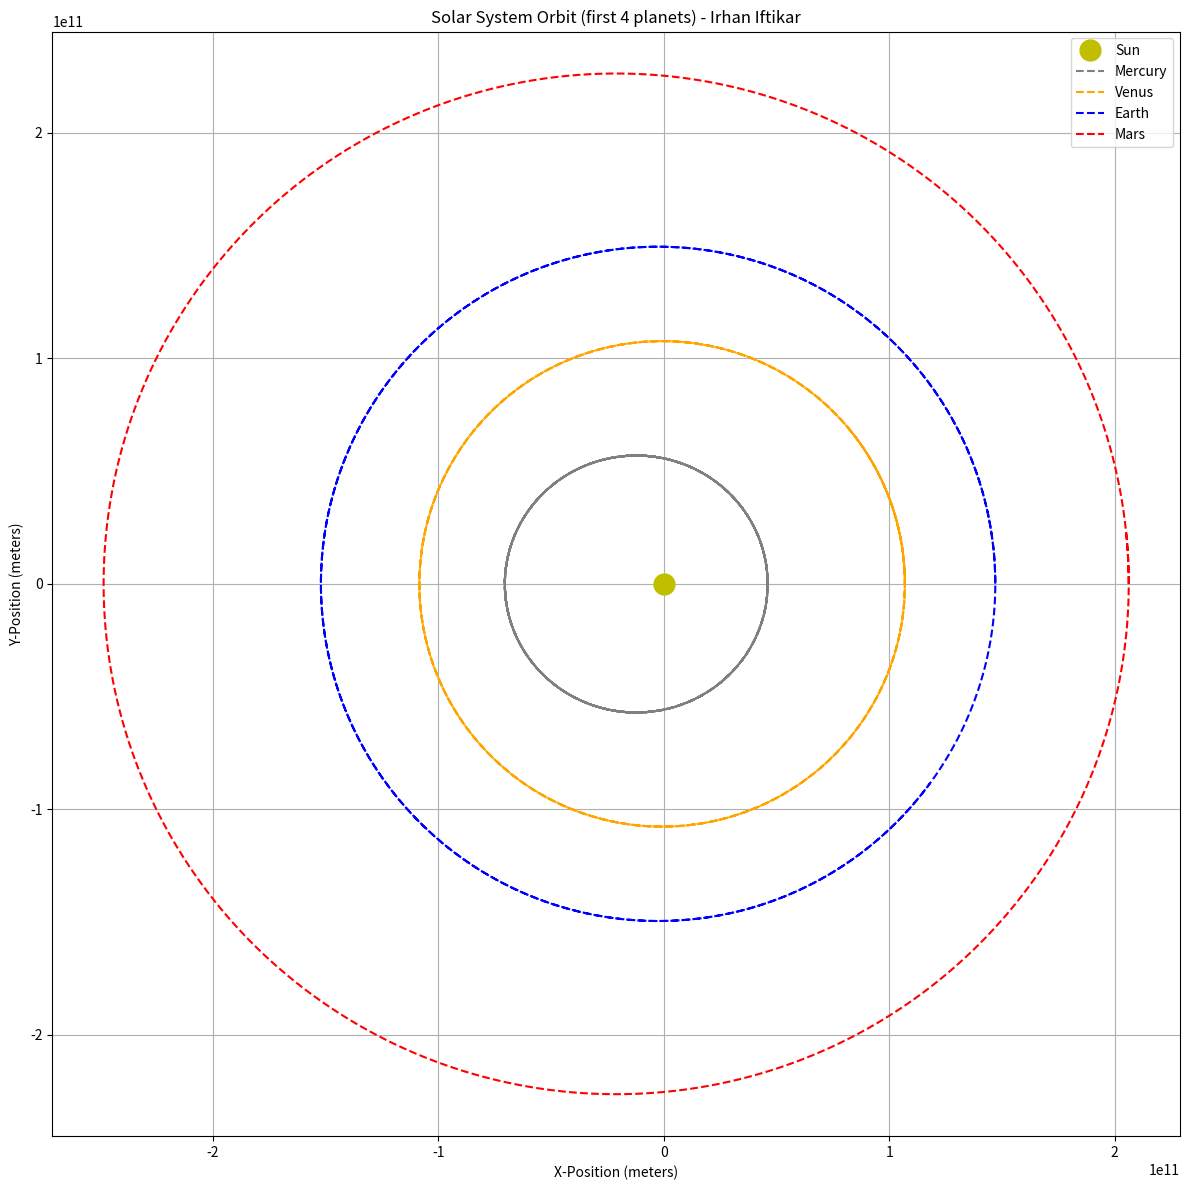

Reproduce this figure in Python.
#Name: Irhan Iftikar
#Date: April 2025
#Description: CSX Assignment - Orbits
#Bonus: This is a bonus program that models the solar system of the four closest planets to the Sun
#Bugs: No notable bugs found in program
#Sources: Several internet sources for syntax (w3schools, Stack Overflow, GeeksForGeeks, etc.) and sources for physics formulas

#Imports libraries used in the program
import matplotlib.pyplot as plt
import math

#Class that defines the properties of each planet in the solar system
class Planet:
    #Function that initializes the data values and constants used in the program
    def __init__(self, name, mass, semi_major_axis, eccentricity, color):
        self.name = name
        self.mass = mass
        self.semi_major_axis = semi_major_axis
        self.eccentricity = eccentricity
        self.color = color
        self.G = 6.67e-11
        self.sun_mass = 1.989E+30
        #Establishes the initial conditions of the planet's orbit
        self.perihelion = self.semi_major_axis * (1 - self.eccentricity)
        self.x_initial = self.perihelion
        self.y_initial = 0
        self.v_perihelion = math.sqrt(self.G * self.sun_mass * (1 + self.eccentricity) / (self.semi_major_axis * (1 - self.eccentricity)))
        self.v_x_initial = 0
        self.v_y_initial = self.v_perihelion
        self.x_positions = []
        self.y_positions = []
        self.times = []

#Class that defines the properties of the solar system as a whole
class SolarSystem:
    #Function that initializes the data values and constants used in the program
    def __init__(self, dt, iterations):
        self.dt = dt
        self.iterations = iterations
        self.G = 6.67e-11
        self.sun_x = 0
        self.sun_y = 0
        self.sun_mass = 1.989E+30
        self.bodies = []
        planets_data = [("Mercury", 3.285E23, 0.583E+11, 0.21, 'gray'), ("Venus", 4.867E24, 1.077E+11, 0.007, 'orange'),
                        ("Earth", 5.97E24, 1.496E+11, 0.017, 'blue'), ("Mars", 6.39E23, 2.274E+11, 0.093, 'red')]
        for name, mass, semi_major_axis, eccentricity, color in planets_data:
            body = Planet(name, mass, semi_major_axis, eccentricity, color)
            self.bodies.append(body)
    
    #Simulates the orbital motion of each planet
    def simulate_orbit(self):
        for body in self.bodies:
            body.x_positions = [body.x_initial]
            body.y_positions = [body.y_initial]
            body.times = [0]
            x = body.x_initial
            y = body.y_initial
            vx = body.v_x_initial
            vy = body.v_y_initial
            time = 0
            #Calculates the relevant data points using physics formulas
            for row in range(self.iterations):
                dx = x - self.sun_x
                dy = y - self.sun_y
                ax = (-1 * self.G * self.sun_mass * dx) / ((dx**2 + dy**2)**(1.5))
                ay = (-1 * self.G * self.sun_mass * dy) / ((dx**2 + dy**2)**(1.5))
                vx += ax * self.dt
                vy += ay * self.dt
                x += vx * self.dt
                y += vy * self.dt
                body.x_positions.append(x)
                body.y_positions.append(y)
                time += self.dt
                body.times.append(time)
    
    #Plots the orbits of the planets in the solar system using matplotlib
    def plot_orbits(self):
        plt.figure(figsize=(12, 12))
        plt.plot(0, 0, 'yo', markersize=15, label='Sun')
        for body in self.bodies:
            plt.plot(body.x_positions, body.y_positions, linestyle='--', color=body.color, label=body.name)
        plt.title("Solar System Orbit (first 4 planets) - Irhan Iftikar")
        plt.xlabel("X-Position (meters)")
        plt.ylabel("Y-Position (meters)")
        plt.axis('equal')
        plt.grid(True)
        plt.legend()
        plt.tight_layout()
        plt.show()

#Main function that runs the simulation and plots the orbits of the planets
def main():
    iterations = 20000
    dt = 3000
    solar_system = SolarSystem(dt, iterations)
    solar_system.simulate_orbit()
    solar_system.plot_orbits()

if __name__ == '__main__':
    main()